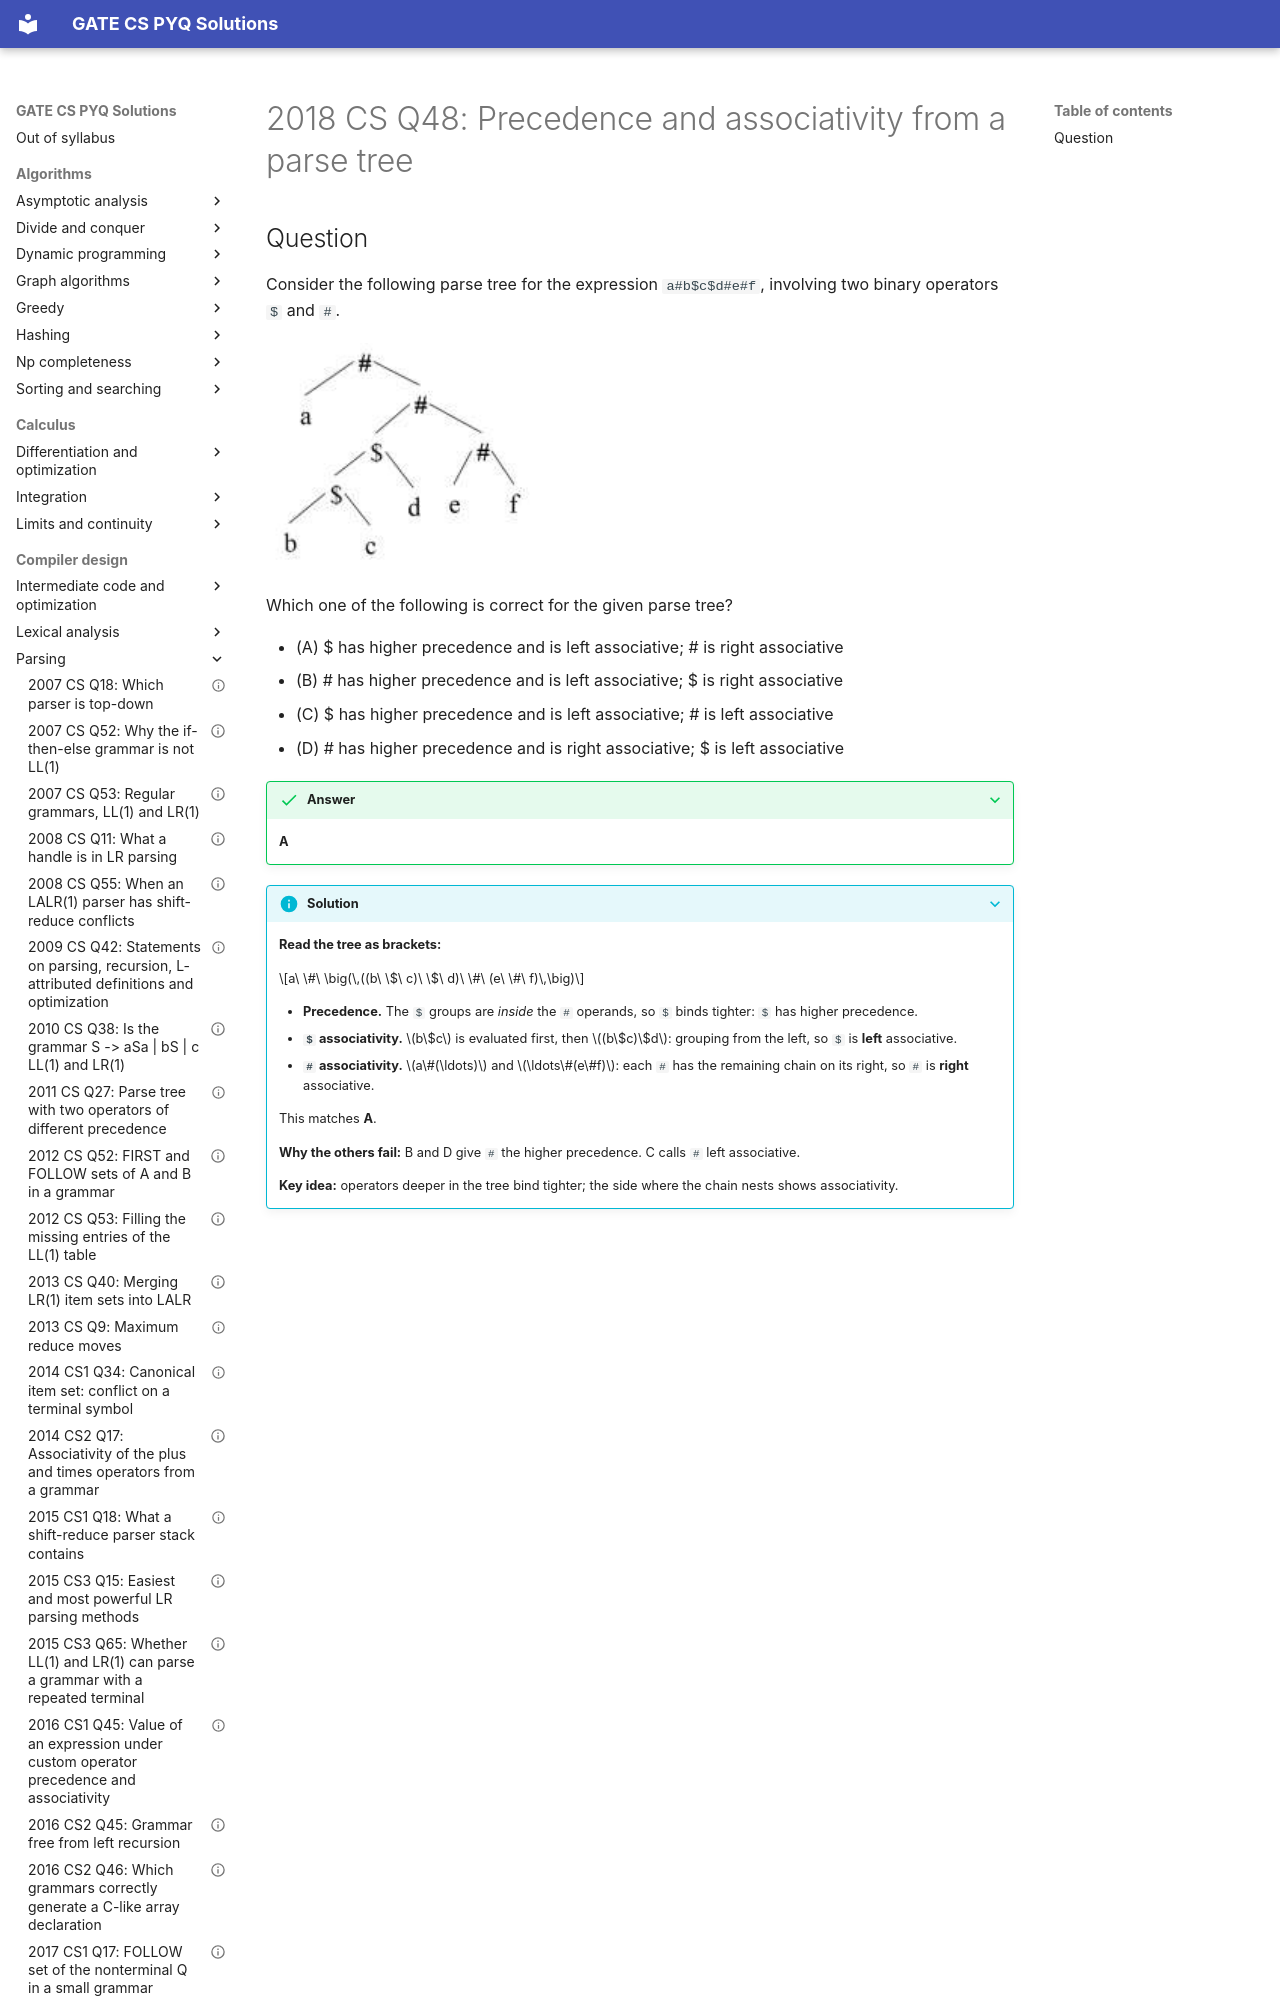

repository: saheenusman/GATE-PYQs · page: compiler-design/parsing/2018-set1-q48/index.html · generator: mkdocs

---
title: "2018 CS Q48: Precedence and associativity from a parse tree"
year: 2018
set: 1
paper: CS
q_no: 48
subject: compiler-design
topic: parsing
also: []
marks: 2
type: MCQ
official_answer: "A"
status: verified
---

# 2018 CS Q48: Precedence and associativity from a parse tree
